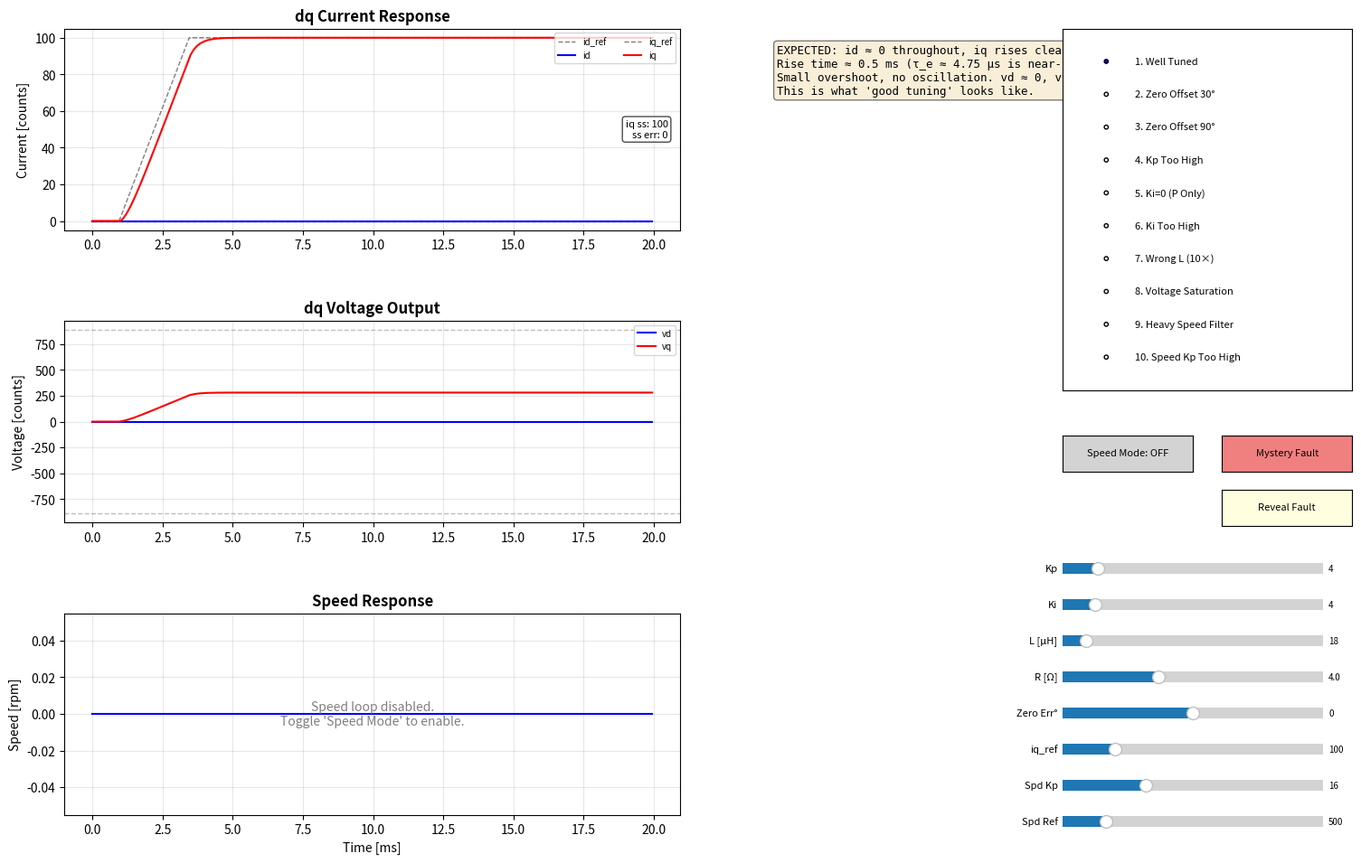

Recreate this plot in Python.
#!/usr/bin/env python3
"""
FOC Teaching Simulator
======================
Interactive simulator for understanding FOC current/speed loop dynamics.
Tailored for the CMS32FOC motor: 19μH, 4Ω, 2.16V/krpm, 4 pole pairs, 20kHz PWM.

Usage:
    python foc_teaching_sim.py

Requirements:
    pip install numpy matplotlib

Controls:
    - Left panel:  scenario selector (radio buttons) + mode toggle
    - Right panel: parameter sliders
    - Center:      waveform plots and diagnostic text
    - "Mystery Fault" button injects a random misconfiguration.
      Diagnose from the waveforms, then click "Reveal Fault" to check.
"""

from __future__ import annotations

import copy
import math
import random
import sys
from dataclasses import dataclass, field
from typing import Any, Callable

import matplotlib.pyplot as plt
import numpy as np
from matplotlib.gridspec import GridSpec
from matplotlib.widgets import Button, RadioButtons, Slider

# ============================================================================
# 1. Parameter containers
# ============================================================================


@dataclass
class MotorParams:
    """Physical motor parameters — defaults match CMS32FOC hardware."""

    L: float = 19.0e-6  # Phase inductance [H]
    R: float = 4.0       # Phase resistance [Ω]
    Ke: float = 2.16     # Back-EMF constant [V/krpm] line-to-line peak
    pole_pairs: int = 4
    J: float = 5.0e-6    # Rotor + small load inertia [kg·m²]
    B: float = 2.0e-5    # Viscous damping [Nm/(rad/s)]

    @property
    def psi_m(self) -> float:
        """PM flux linkage [Wb] = V·s/rad (phase-peak per electrical rad/s)."""
        ke_phase_peak = self.Ke / math.sqrt(3)         # phase-peak V/krpm
        w_elec_1krpm = 1000.0 * 2 * math.pi / 60.0 * self.pole_pairs  # elec rad/s
        return ke_phase_peak / w_elec_1krpm

    @property
    def tau_e(self) -> float:
        """Electrical time constant [s]."""
        return self.L / self.R


@dataclass
class FOCParams:
    """FOC controller parameters — defaults match TuneConfig.h tuning values."""

    # Current PI
    current_kp: int = 4
    current_ki: int = 1
    current_shift: int = 3   # right-shift bits (÷8)

    # Speed PI (teaching defaults — good regulation, low ripple)
    speed_kp: int = 8
    speed_ki: int = 2
    speed_shift: int = 6     # right-shift bits (÷64)
    speed_est_hz: float = 500.0

    # Limits
    v_limit: float = 887.0      # SVPWM voltage limit [counts] = PWM_SVPWM_V_LIMIT
    iq_limit: float = 400.0     # iq_ref clamp [counts]
    current_ref_ramp: int = 2   # ref slew step per tick

    # Hardware scaling (12V bus)
    i_count_per_a: float = 182.0   # 1A → 182 ADC counts
    v_count_per_v: float = 128.0   # 1V → 128 voltage counts

    # Sampling
    pwm_freq: float = 20000.0
    dt_ctrl: float = 1.0 / 20000.0

    # Intentional faults for teaching
    zero_offset_deg: float = 0.0    # electrical zero offset [degrees]
    deadtime_comp_missing: bool = False  # simulate missing deadtime compensation
    speed_filter_shift: int = 1     # 1st-stage speed FB filter
    speed_ctrl_filter_shift: int = 1  # 2nd-stage filter (light for teaching baseline)

    # Slew rates for speed→iq (fast enough for teaching baseline regulation)
    iq_slew_up: int = 80
    iq_slew_down: int = 80

    # Feedforward
    iq_ff_per_krpm: int = 40

    # Deadband
    speed_deadband_rpm: int = 5
    speed_zero_snap: float = 500.0  # counts/s


# ============================================================================
# 2. Motor physical model  (multi-rate: 1μs electrical, 50μs controller)
# ============================================================================


class MotorModel:
    """Discrete-time dq motor model with coupled electrical + mechanical dynamics.

    Electrical (1 μs inner loop for stability with τ_e = 4.75 μs):
        di_d/dt = (v_d - R·i_d + ω·L·i_q) / L
        di_q/dt = (v_q - R·i_q - ω·L·i_d - ω·ψ_m) / L

    Mechanical (updated at same rate for simplicity):
        dω_m/dt = (T_e - T_load - B·ω_m) / J
        T_e = 1.5 · pole_pairs · ψ_m · i_q      [SPMSM torque]
    """

    def __init__(self, mp: MotorParams):
        self.mp = mp
        # Internal electrical timestep
        self._dt_elec = 1.0e-6           # 1 μs
        self._steps_per_ctrl = int(FOCParams().dt_ctrl / self._dt_elec)  # 50

    def reset(self, rotor_locked: bool = False):
        self.i_d: float = 0.0       # physical d-axis current [A]
        self.i_q: float = 0.0       # physical q-axis current [A]
        self.omega_m: float = 0.0   # mechanical speed [rad/s]
        self.theta_elec: float = 0.0  # electrical angle [rad]
        self.rotor_locked = rotor_locked

    def step_electrical(self, v_d: float, v_q: float, dt: float):
        """Forward-Euler electrical update (stable for dt < 2·τ_e = 9.5μs)."""
        mp = self.mp
        omega_elec = self.omega_m * mp.pole_pairs  # electrical rad/s
        L, R = mp.L, mp.R

        di_d = (v_d - R * self.i_d + omega_elec * L * self.i_q) / L
        di_q = (v_q - R * self.i_q - omega_elec * L * self.i_d
                - omega_elec * mp.psi_m) / L

        self.i_d += di_d * dt
        self.i_q += di_q * dt
        self.theta_elec += omega_elec * dt
        # keep theta in [0, 2π)
        self.theta_elec = self.theta_elec % (2 * math.pi)

    def step_mechanical(self, load_torque: float, dt: float):
        """Mechanical update (skipped if rotor is locked)."""
        if self.rotor_locked:
            return
        mp = self.mp
        T_e = 1.5 * mp.pole_pairs * mp.psi_m * self.i_q
        domega = (T_e - load_torque - mp.B * self.omega_m) / mp.J
        self.omega_m += domega * dt
        if self.omega_m < 0:
            self.omega_m = 0.0

    def run_one_control_cycle(self, v_d_phys: float, v_q_phys: float,
                              load_torque: float = 0.0):
        """Run N micro-steps for one 50μs control cycle."""
        for _ in range(self._steps_per_ctrl):
            self.step_electrical(v_d_phys, v_q_phys, self._dt_elec)
            self.step_mechanical(load_torque, self._dt_elec)


# ============================================================================
# 3. FOC Controller  (matching the CMS32 C firmware implementation)
# ============================================================================


def _q15_sin(angle_16bit: int) -> float:
    """Approximate Q15 sin from 16-bit angle, matching foc_sin_q15().
    Returns float in [-1, 1] for convenience (real firmware uses fixed-point)."""
    quadrant = (angle_16bit >> 14) & 0x3
    phase = angle_16bit & 0x3FFF
    index = phase >> 6
    frac = phase & 0x3F

    # 64-entry quarter-wave table (scaled from the 257-entry table in firmware
    # by taking every 4th point + linear interpolation of the fraction)
    # For teaching purposes, we use math.sin scaled to 16-bit — it's visually
    # indistinguishable from the real Q15 table.
    angle_rad = (angle_16bit / 65536.0) * 2 * math.pi
    return math.sin(angle_rad)


def _q15_cos(angle_16bit: int) -> float:
    return _q15_sin((angle_16bit + 16384) & 0xFFFF)


class PIController:
    """Fixed-point PI controller matching foc_pi_update() behaviour.

    Algorithm (from foc_math.c):
        error       = clamp(ref - fb, ±32767)
        integral   += error  (clamped ±32767)
        output_raw  = kp * error + ki * integral
        output      = clamp(output_raw >> shift, ±output_limit)

    Anti-windup: only update integral when output is not saturated, or
    when saturated but error direction would reduce the integral magnitude.
    """

    def __init__(self):
        self.reset()

    def reset(self):
        self.integral: float = 0.0
        self.error: float = 0.0
        self.output: float = 0.0

    def update(self, ref: float, fb: float, kp: float, ki: float,
               shift: int, out_min: float, out_max: float) -> float:
        error = max(-32767.0, min(32767.0, ref - fb))
        self.error = error

        if ki == 0:
            self.integral = 0.0
            raw = kp * error
            out = raw / (1 << shift)
            out = max(out_min, min(out_max, out))
            self.output = out
            return out

        integral_new = max(-32767.0, min(32767.0, self.integral + error))
        raw = kp * error + ki * integral_new
        out_unclamped = raw / (1 << shift)
        out = max(out_min, min(out_max, out_unclamped))

        # Anti-windup (matching foc_pi_update in foc_math.c):
        # Update integral when: (a) output not saturated, OR
        # (b) saturated high but error is negative (pulling back), OR
        # (c) saturated low but error is positive (pulling up).
        # Hold integral when saturated AND error pushes further into saturation.
        if (out == out_unclamped or
            (out_unclamped > out_max and error < 0) or
            (out_unclamped < out_min and error > 0)):
            self.integral = integral_new
        # else: hold integral (anti-windup)

        # Recompute with actual integral (matching C code's second pass)
        raw = kp * error + ki * self.integral
        out_unclamped = raw / (1 << shift)
        out = max(out_min, min(out_max, out_unclamped))

        self.output = out
        return out


class FOCController:
    """Complete FOC chain: Clarke → Park → Current PI → InvPark → SVPWM.

    Operates in "count units" matching the firmware:
      - Currents in ADC counts  (1A ≈ 182 counts)
      - Voltages in duty counts  (1V ≈ 128 counts at 12V bus)
    """

    def __init__(self, fp: FOCParams, mp: MotorParams | None = None):
        self.fp = fp
        self.mp = mp or MotorParams()
        self.pi_d = PIController()
        self.pi_q = PIController()
        self.pi_speed = PIController()

        # Speed loop state
        self.speed_ref_active: float = 0.0
        self.speed_fb_filtered: float = 0.0   # after 1st-stage filter
        self.speed_fb_ctrl: float = 0.0        # after 2nd-stage filter
        self.speed_iq_cmd: float = 0.0
        self.speed_iq_ff: float = 0.0
        self.speed_integral: float = 0.0
        self.speed_sample_count: int = 0
        self._speed_div = int(fp.pwm_freq / fp.speed_est_hz)  # e.g. 40

        # Current ref slew state
        self.id_ref_active: float = 0.0
        self.iq_ref_active: float = 0.0

        # Electrical state
        self.theta_elec_16bit: int = 0  # 16-bit electrical angle
        self._encoder_raw: int = 0
        self._encoder_prev_raw: int = 0
        self._speed_prev_raw: int = 0

        # For speed FB from angle delta
        self._angle_accum: float = 0.0  # continuous angle for speed calc

    def reset(self):
        self.pi_d.reset()
        self.pi_q.reset()
        self.pi_speed.reset()
        self.speed_ref_active = 0.0
        self.speed_fb_filtered = 0.0
        self.speed_fb_ctrl = 0.0
        self.speed_iq_cmd = 0.0
        self.speed_iq_ff = 0.0
        self.speed_sample_count = 0
        self.id_ref_active = 0.0
        self.iq_ref_active = 0.0
        self._encoder_prev_raw = self._encoder_raw
        self._speed_prev_raw = self._encoder_raw
        self._angle_accum = 0.0

    # ---- Transforms ---------------------------------------------------------

    @staticmethod
    def clarke(i_u: float, i_v: float, i_w: float) -> tuple[float, float]:
        """3-phase → αβ.  iα = i_u,  iβ = (i_u + 2·i_v) / √3."""
        ialpha = i_u
        ibeta = (i_u + 2.0 * i_v) / math.sqrt(3)
        return ialpha, ibeta

    @staticmethod
    def park(ialpha: float, ibeta: float, theta_16bit: int) -> tuple[float, float]:
        """αβ → dq using 16-bit angle."""
        sin_t = _q15_sin(theta_16bit)
        cos_t = _q15_cos(theta_16bit)
        i_d = ialpha * cos_t + ibeta * sin_t
        i_q = -ialpha * sin_t + ibeta * cos_t
        return i_d, i_q

    @staticmethod
    def inv_park(v_d: float, v_q: float, theta_16bit: int) -> tuple[float, float]:
        """dq → αβ."""
        sin_t = _q15_sin(theta_16bit)
        cos_t = _q15_cos(theta_16bit)
        valpha = v_d * cos_t - v_q * sin_t
        vbeta = v_d * sin_t + v_q * cos_t
        return valpha, vbeta

    @staticmethod
    def svpwm_limit(v_d: float, v_q: float, v_limit: float) -> tuple[float, float, bool]:
        """Limit dq voltage vector magnitude (approximate, matching foc_limit_dq)."""
        abs_d = abs(v_d)
        abs_q = abs(v_q)
        mag = max(abs_d, abs_q) + min(abs_d, abs_q) * 0.5
        if mag <= v_limit:
            return v_d, v_q, False
        scale = v_limit / mag
        return v_d * scale, v_q * scale, True

    # ---- Main control cycle -------------------------------------------------

    def run_one_cycle(self, i_u: float, i_v: float, i_w: float,
                      theta_mech_rad: float,
                      id_ref: float, iq_ref: float,
                      speed_mode: bool, speed_ref_rpm: float,
                      speed_fb_raw_counts_per_s: float) -> dict[str, float]:
        """Execute one FOC control cycle (50 μs). Returns debug signals dict."""
        fp = self.fp

        # ---- Electrical angle with fault injection ----
        elec_rad = theta_mech_rad * self.mp.pole_pairs
        # Apply intentional zero offset (teaching fault)
        offset_rad = math.radians(fp.zero_offset_deg)
        elec_rad_used = elec_rad + offset_rad
        # 16-bit angle
        theta_16 = int((elec_rad_used % (2 * math.pi)) / (2 * math.pi) * 65536)
        self.theta_elec_16bit = theta_16

        # ---- Clarke + Park ----
        ialpha, ibeta = self.clarke(i_u, i_v, i_w)
        i_d, i_q = self.park(ialpha, ibeta, theta_16)

        # ---- Speed loop (at reduced rate) ----
        self.speed_sample_count += 1
        if self.speed_sample_count >= self._speed_div:
            self.speed_sample_count = 0
            self._run_speed_loop(speed_mode, speed_ref_rpm,
                                 speed_fb_raw_counts_per_s)

        # ---- Current reference selection + slew ----
        if speed_mode:
            cmd_iq = self.speed_iq_cmd
        else:
            cmd_iq = iq_ref

        self.id_ref_active = self._slew(self.id_ref_active, id_ref,
                                        fp.current_ref_ramp)
        self.iq_ref_active = self._slew(self.iq_ref_active,
                                        max(-fp.iq_limit, min(fp.iq_limit, cmd_iq)),
                                        fp.current_ref_ramp)

        # ---- Current PI ----
        v_d = self.pi_d.update(self.id_ref_active, i_d,
                               fp.current_kp, fp.current_ki,
                               fp.current_shift, -fp.v_limit, fp.v_limit)
        v_q = self.pi_q.update(self.iq_ref_active, i_q,
                               fp.current_kp, fp.current_ki,
                               fp.current_shift, -fp.v_limit, fp.v_limit)

        # ---- Voltage limit ----
        v_d_lim, v_q_lim, v_limited = self.svpwm_limit(v_d, v_q, fp.v_limit)

        # ---- Deadtime distortion (teaching fault) ----
        if fp.deadtime_comp_missing:
            # Crude model: voltage loss ≈ 2·deadtime·Vdc·sign(current) / period
            # This causes a voltage error that distorts low-current waveforms
            deadtime_err = 0.02 * fp.v_limit  # ~2% distortion
            if abs(i_q) < 20:
                v_q_lim -= math.copysign(deadtime_err, i_q) if i_q != 0 else 0
            if abs(i_d) < 20:
                v_d_lim -= math.copysign(deadtime_err, i_d) if i_d != 0 else 0

        # ---- InvPark → physical voltage ----
        valpha, vbeta = self.inv_park(v_d_lim, v_q_lim, theta_16)
        # Convert from voltage counts to physical volts
        # v_phys = v_counts / V_COUNT_PER_V
        # Then to 3-phase: v_u ≈ valpha, v_v ≈ -valpha/2 + vbeta*sqrt(3)/2
        # For motor model, we need dq voltages back in physical units:
        v_d_phys = v_d_lim / fp.v_count_per_v
        v_q_phys = v_q_lim / fp.v_count_per_v

        return {
            "i_d": i_d, "i_q": i_q,
            "i_d_ref": self.id_ref_active, "i_q_ref": self.iq_ref_active,
            "v_d": v_d, "v_q": v_q,
            "v_d_lim": v_d_lim, "v_q_lim": v_q_lim,
            "v_limited": float(v_limited),
            "v_d_phys": v_d_phys, "v_q_phys": v_q_phys,
            "valpha": valpha, "vbeta": vbeta,
            "ialpha": ialpha, "ibeta": ibeta,
            "theta_16": theta_16,
            "pi_d_integral": self.pi_d.integral,
            "pi_q_integral": self.pi_q.integral,
            "speed_iq_cmd": self.speed_iq_cmd,
            "speed_iq_ff": self.speed_iq_ff,
            "speed_fb_filtered": self.speed_fb_filtered,
            "speed_fb_ctrl": self.speed_fb_ctrl,
        }

    # ---- Internal helpers ----------------------------------------------------

    @staticmethod
    def _slew(current: float, target: float, step: float) -> float:
        if step <= 0:
            return target
        delta = target - current
        if delta > step:
            return current + step
        if delta < -step:
            return current - step
        return target

    def _run_speed_loop(self, speed_mode: bool, speed_ref_rpm: float,
                        speed_fb_raw: float):
        """Run one speed-loop update at the speed estimation rate (500 Hz)."""
        fp = self.fp

        # Convert raw counts/s to rpm for PI
        # counts/s → rpm:  rpm = counts/s * 60 / (CPR * pole_pairs)
        cpr = 65536  # MOT_SENSOR_CPR
        pp = 4       # pole pairs (simplified — in real code from MotorParams)
        rpm_scale = 60.0 / (cpr * pp)
        speed_fb_rpm_instant = speed_fb_raw * rpm_scale

        # ---- Two-stage speed feedback filter ----
        # Stage 1:  speed_fb_filtered += (instant - filtered) >> shift
        alpha1 = 1.0 / (1 << fp.speed_filter_shift)
        self.speed_fb_filtered += (speed_fb_rpm_instant - self.speed_fb_filtered) * alpha1

        # Zero-snap
        fb = self.speed_fb_filtered
        if abs(fb * (cpr * pp / 60.0)) < fp.speed_zero_snap:
            fb = 0.0

        # Stage 2:  speed_fb_ctrl += (fb - ctrl) >> shift
        alpha2 = 1.0 / (1 << fp.speed_ctrl_filter_shift)
        self.speed_fb_ctrl += (fb - self.speed_fb_ctrl) * alpha2

        fb_rpm = self.speed_fb_ctrl

        # Deadband
        if abs(speed_ref_rpm) < fp.speed_deadband_rpm:
            self.pi_speed.reset()
            self.speed_iq_cmd = 0.0
            self.speed_ref_active = 0.0
            return

        # Speed ref ramp
        ramp_step = fp.iq_slew_up  # simplified ramp
        self.speed_ref_active = self._slew(self.speed_ref_active,
                                           speed_ref_rpm, ramp_step)

        # Speed PI
        err = self.speed_ref_active - fb_rpm
        out_min = -fp.iq_limit
        out_max = fp.iq_limit
        # Allow braking for teaching (real fw has CTRL_SPD_BRAKE_ENABLE=0
        # which clamps out_min=0 for pos ref, but that prevents regulation)

        iq_pi = self.pi_speed.update(self.speed_ref_active, fb_rpm,
                                     fp.speed_kp, fp.speed_ki,
                                     fp.speed_shift, out_min, out_max)

        # Feedforward (kill when overspeeding, matching firmware)
        if ((speed_ref_rpm > fp.speed_deadband_rpm and fb_rpm >= speed_ref_rpm) or
            (speed_ref_rpm < -fp.speed_deadband_rpm and fb_rpm <= speed_ref_rpm)):
            self.speed_iq_ff = 0.0
        else:
            self.speed_iq_ff = speed_ref_rpm * fp.iq_ff_per_krpm / 1000.0

        iq_target = iq_pi + self.speed_iq_ff
        iq_target = max(out_min, min(out_max, iq_target))

        # Asymmetric slew
        step = fp.iq_slew_up if iq_target >= self.speed_iq_cmd else fp.iq_slew_down
        self.speed_iq_cmd = self._slew(self.speed_iq_cmd, iq_target, step)


# ============================================================================
# 4. Simulation engine
# ============================================================================


class SimulationEngine:
    """Run a complete FOC simulation and collect time histories."""

    def __init__(self, mp: MotorParams, fp: FOCParams):
        self.mp = mp
        self.fp = fp
        self.motor = MotorModel(mp)
        self.foc = FOCController(fp, mp)
        self._records: dict[str, list[float]] = {}

    def run(self, duration: float,
            id_ref_profile: Callable[[float], float] | None = None,
            iq_ref_profile: Callable[[float], float] | None = None,
            speed_mode: bool = False,
            speed_ref_rpm: float = 0.0,
            load_torque: float = 0.0) -> dict[str, np.ndarray]:
        """Run simulation for `duration` seconds.

        Args:
            duration: Simulation time in seconds.
            id_ref_profile: Function of time [s] → id_ref [counts].
            iq_ref_profile: Function of time [s] → iq_ref [counts].
            speed_mode: Enable cascaded speed+current loop.
            speed_ref_rpm: Speed reference in rpm (speed_mode only).
            load_torque: Constant load torque [Nm].
        """
        fp = self.fp
        motor = self.motor
        foc = self.foc

        motor.reset(rotor_locked=not speed_mode)
        foc.reset()

        num_ctrl_steps = int(duration / fp.dt_ctrl)
        record_every = max(1, num_ctrl_steps // 2000)  # ~2000 points for plotting
        record_step = 0

        keys = ["t", "i_d", "i_q", "i_d_ref", "i_q_ref",
                "v_d", "v_q", "v_d_lim", "v_q_lim", "v_limited",
                "v_d_phys", "v_q_phys", "valpha", "vbeta",
                "ialpha", "ibeta", "theta_16",
                "speed_rpm", "speed_ref_rpm",
                "speed_iq_cmd", "speed_iq_ff",
                "speed_fb_filtered", "speed_fb_ctrl",
                "pi_d_integral", "pi_q_integral",
                "i_u_phys", "i_v_phys", "i_w_phys"]
        records: dict[str, list[float]] = {k: [] for k in keys}

        # Pre-compute speed feedback in counts/s from motor mechanical speed
        cpr = 65536
        pole_pairs = self.mp.pole_pairs

        for step in range(num_ctrl_steps):
            t = step * fp.dt_ctrl

            # Determine current references
            if id_ref_profile is not None:
                id_ref = id_ref_profile(t)
            else:
                id_ref = 0.0

            if iq_ref_profile is not None:
                iq_ref = iq_ref_profile(t)
            else:
                iq_ref = 0.0

            # Speed feedback in raw counts/s (from motor mechanical speed)
            speed_fb_counts = (motor.omega_m / (2 * math.pi)) * cpr * pole_pairs

            # Phase currents in ADC counts
            # From motor i_d, i_q in Amps → phase currents via inverse Clarke+Park
            # i_a = i_α = i_d·cosθ - i_q·sinθ  (inverse Park)
            # i_b = -i_α/2 + i_β·√3/2  where i_β = i_d·sinθ + i_q·cosθ
            elec_rad = motor.theta_elec
            cos_t = math.cos(elec_rad)
            sin_t = math.sin(elec_rad)
            ialpha_phys = motor.i_d * cos_t - motor.i_q * sin_t
            ibeta_phys = motor.i_d * sin_t + motor.i_q * cos_t
            # Inverse Clarke
            i_u_phys = ialpha_phys
            i_v_phys = -0.5 * ialpha_phys + (math.sqrt(3) / 2) * ibeta_phys
            i_w_phys = -i_u_phys - i_v_phys

            # Convert physical amps → ADC counts
            a_to_count = fp.i_count_per_a
            i_u = i_u_phys * a_to_count
            i_v = i_v_phys * a_to_count
            i_w = i_w_phys * a_to_count

            # Run FOC control
            ctrl_out = foc.run_one_cycle(
                i_u, i_v, i_w,
                motor.theta_elec / pole_pairs,  # mechanical angle
                id_ref, iq_ref,
                speed_mode, speed_ref_rpm,
                speed_fb_counts)

            # Apply voltages to motor
            v_d_phys = ctrl_out["v_d_phys"]
            v_q_phys = ctrl_out["v_q_phys"]
            motor.run_one_control_cycle(v_d_phys, v_q_phys, load_torque)

            # Record
            if record_step == 0:
                speed_rpm_actual = motor.omega_m * 60.0 / (2 * math.pi)
                records["t"].append(t * 1000)  # ms
                records["i_d"].append(ctrl_out["i_d"])
                records["i_q"].append(ctrl_out["i_q"])
                records["i_d_ref"].append(ctrl_out["i_d_ref"])
                records["i_q_ref"].append(ctrl_out["i_q_ref"])
                records["v_d"].append(ctrl_out["v_d"])
                records["v_q"].append(ctrl_out["v_q"])
                records["v_d_lim"].append(ctrl_out["v_d_lim"])
                records["v_q_lim"].append(ctrl_out["v_q_lim"])
                records["v_limited"].append(ctrl_out["v_limited"])
                records["valpha"].append(ctrl_out["valpha"])
                records["vbeta"].append(ctrl_out["vbeta"])
                records["ialpha"].append(ctrl_out["ialpha"])
                records["ibeta"].append(ctrl_out["ibeta"])
                records["theta_16"].append(ctrl_out["theta_16"])
                records["speed_rpm"].append(speed_rpm_actual)
                records["speed_ref_rpm"].append(speed_ref_rpm)
                records["speed_iq_cmd"].append(ctrl_out["speed_iq_cmd"])
                records["speed_iq_ff"].append(ctrl_out["speed_iq_ff"])
                records["speed_fb_filtered"].append(ctrl_out["speed_fb_filtered"])
                records["speed_fb_ctrl"].append(ctrl_out["speed_fb_ctrl"])
                records["pi_d_integral"].append(ctrl_out["pi_d_integral"])
                records["pi_q_integral"].append(ctrl_out["pi_q_integral"])
                records["i_u_phys"].append(i_u_phys)
                records["i_v_phys"].append(i_v_phys)
                records["i_w_phys"].append(i_w_phys)
            record_step = (record_step + 1) % record_every

        return {k: np.array(v) for k, v in records.items()}


# ============================================================================
# 5. Scenario definitions
# ============================================================================

def _make_scenarios() -> dict[str, dict[str, Any]]:
    """Build the scenario catalog. Each entry is a dict of FOCParams overrides
    plus metadata: title, description, diagnostic (what to look for)."""
    base = FOCParams()

    return {
        "1. Well Tuned": {
            "title": "Well Tuned Baseline",
            "desc": "Correct Kp/Ki, zero aligned. The gold-standard response.",
            "diagnostic": (
                "EXPECTED: id ≈ 0 throughout, iq rises cleanly to iq_ref.\n"
                "Rise time ≈ 0.5 ms (τ_e ≈ 4.75 μs is near-instantaneous).\n"
                "Small overshoot, no oscillation. vd ≈ 0, vq ≈ R·iq_ref.\n"
                "This is what 'good tuning' looks like."
            ),
            "overrides": {"current_kp": 4, "current_ki": 4,
                          "zero_offset_deg": 0.0},
        },
        "2. Zero Offset 30°": {
            "title": "Zero Offset 30° (Mild Coupling)",
            "desc": "Electrical zero is off by 30°. id and iq partially swap roles.",
            "diagnostic": (
                "OBSERVE: id ≠ 0 even though id_ref = 0.\n"
                "WHY: Park transform uses wrong θ (+30°).\n"
                "Measured currents are rotated 30° vs physical.\n"
                "id_measured = i_d_real·cos(30°) + i_q_real·sin(30°)\n"
                "iq_measured = -i_d_real·sin(30°) + i_q_real·cos(30°)\n"
                "→ ~13% of iq_real leaks into measured id.\n"
                "Motor still produces torque but less efficiently.\n"
                "NOTE: Physical motor currents differ from measured values\n"
                "shown on the plot (which are controller-measured)."
            ),
            "overrides": {"current_kp": 4, "current_ki": 4,
                          "zero_offset_deg": 30.0},
        },
        "3. Zero Offset 90°": {
            "title": "Zero Offset 90° (Total Collapse)",
            "desc": "Electrical zero off by 90°. d and q axes completely swapped.",
            "diagnostic": (
                "CRITICAL: Plot shows id≈0, iq≈ref — controller looks happy.\n"
                "BUT: Park transform is 90° rotated, so:\n"
                "  id_measured = i_q_real  (physical q-axis current!)\n"
                "  iq_measured = -i_d_real (physical d-axis current!)\n"
                "The PI drives iq_measured→100 → physical i_d = -100 counts.\n"
                "Physical i_q ≈ 0 → motor produces NO torque.\n"
                "All current flows in d-axis (magnetizing, not torquing).\n"
                "CLASSIC CLUE: 'Controller looks fine but motor won't spin'\n"
                "LESSON: Zero offset hides from the controller — you must\n"
                "verify with external evidence (does the motor actually turn?)"
            ),
            "overrides": {"current_kp": 4, "current_ki": 4,
                          "zero_offset_deg": 90.0},
        },
        "4. Kp Too High": {
            "title": "Kp Too High (Oscillation)",
            "desc": "Proportional gain 6× too high. Current oscillates.",
            "diagnostic": (
                "OBSERVE: iq oscillates around iq_ref, vq bounces between ±v_limit.\n"
                "WHY: High Kp → large voltage for small error → overshoot.\n"
                "Next sample: large opposite error → opposite voltage → undershoot.\n"
                "This is proportional-only limit-cycle oscillation.\n"
                "Discrete stability limit: Kp < 22.5 (from Jury criterion).\n"
                "Current Kp=24 > 22.5 → formally unstable."
            ),
            "overrides": {"current_kp": 24, "current_ki": 0,
                          "zero_offset_deg": 0.0},
        },
        "5. Ki=0 (P Only)": {
            "title": "Ki=0 — Pure Proportional",
            "desc": "No integral term. Large steady-state error.",
            "diagnostic": (
                "OBSERVE: iq settles BELOW iq_ref. Steady-state error ≈ 80%!\n"
                "WHY: Without integral, the PI cannot accumulate error memory.\n"
                "Steady-state: v_q = Kp·error / 2^shift = R·i_q (Ohm's law).\n"
                "→ error = R·i_q_ref · 2^shift / Kp ≈ 4·100·8/4 = 800 counts!\n"
                "The P term alone cannot produce enough voltage to drive ref current.\n"
                "LESSON: Ki exists to eliminate steady-state error (final value theorem)."
            ),
            "overrides": {"current_kp": 4, "current_ki": 0,
                          "zero_offset_deg": 0.0},
        },
        "6. Ki Too High": {
            "title": "Ki Too High (Ringing)",
            "desc": "Integral gain 8× too high. Overshoot and ringing.",
            "diagnostic": (
                "OBSERVE: iq overshoots significantly, then rings 2-3 cycles.\n"
                "WHY: Large Ki accumulates integral fast → overshoot.\n"
                "Then integral must 'unwind' → undershoot → re-accumulate.\n"
                "The anti-windup clamps integral but the Ki gain is too aggressive\n"
                "for the plant. Dominant pole near z=0.7 → underdamped.\n"
                "FIX: Reduce Ki or increase Kp to maintain Kp/Ki ratio."
            ),
            "overrides": {"current_kp": 4, "current_ki": 32,
                          "zero_offset_deg": 0.0},
        },
        "7. Wrong L (10×)": {
            "title": "Wrong Inductance — PI Mismatch",
            "desc": "PI designed for L=190μH but motor is 19μH. Sluggish response.",
            "diagnostic": (
                "OBSERVE: Response is very slow (~5 ms to reach ref).\n"
                "WHY: The PI bandwidth formula is ω_c = Kp/L.\n"
                "If you tune PI assuming L=190μH but real L=19μH:\n"
                "The PI zero (Ki/Kp = R/L_estimated) is 10× slower than needed.\n"
                "→ Integral time constant = L_estimated/R = 47.5 μs (but motor\n"
                "settles in 4.75 μs). The PI is fighting the last war.\n"
                "LESSON: PI tuning depends critically on accurate L and R."
            ),
            "overrides": {"current_kp": 1, "current_ki": 1,
                          "zero_offset_deg": 0.0},
        },
        "8. Voltage Saturation": {
            "title": "Voltage Saturation & Anti-Windup",
            "desc": "iq_ref exceeds what Vbus can deliver. Anti-windup prevents "
                    "integral runaway.",
            "diagnostic": (
                "OBSERVE: vq hits v_limit (887), iq plateaus below ref.\n"
                "v_limited flag toggles. iq cannot reach ref — physics limit.\n"
                "Anti-windup: when v_limited=1, integral stops accumulating.\n"
                "Without anti-windup, integral would grow unbounded ('windup'),\n"
                "causing massive overshoot when ref drops.\n"
                "CHECK: Is integral still reasonable? → Anti-windup is working.\n"
                "FIX: Reduce iq_ref or increase Vbus (hardware change)."
            ),
            "overrides": {"current_kp": 4, "current_ki": 4,
                          "zero_offset_deg": 0.0,
                          "iq_limit": 1000},  # high ref triggers saturation
        },
        "9. Heavy Speed Filter": {
            "title": "Speed Oscillation (Heavy Filter)",
            "desc": "Two-stage speed filter (τ≈40ms) causes delay-induced oscillation.",
            "diagnostic": (
                "OBSERVE: Speed oscillates ~±50 rpm around ref at ~2-5 Hz.\n"
                "WHY: Combined filter τ ≈ 40 ms → phase lag at loop crossover.\n"
                "speed_fb_ctrl (used by PI) lags real speed by ~40 ms.\n"
                "PI reacts to old data → over-corrects → oscillation.\n"
                "FIX: Reduce CTRL_SPD_CTRL_FILTER_SHIFT from 4→1.\n"
                "Or use speed_fb (1st-stage only) for PI feedback."
            ),
            "overrides": {"current_kp": 4, "current_ki": 4,
                          "speed_kp": 16, "speed_ki": 4,
                          "speed_filter_shift": 2,
                          "speed_ctrl_filter_shift": 5,  # heavy → τ≈64ms
                          "zero_offset_deg": 0.0},
        },
        "10. Speed Kp Too High": {
            "title": "Speed Kp Too High",
            "desc": "Aggressive speed PI causes iq_cmd oscillation → speed hunting.",
            "diagnostic": (
                "OBSERVE: iq_cmd swings widely, speed oscillates at ~20-50 Hz.\n"
                "WHY: Speed Kp too large → small speed error → large iq swing.\n"
                "The current loop (inner) tracks iq_cmd faithfully, but iq_cmd\n"
                "itself is oscillating due to the outer speed loop gain.\n"
                "This is a classic cascaded-loop instability.\n"
                "FIX: Reduce speed Kp, or reduce current loop bandwidth first."
            ),
            "overrides": {"current_kp": 4, "current_ki": 4,
                          "speed_kp": 50, "speed_ki": 10,
                          "speed_filter_shift": 1,
                          "speed_ctrl_filter_shift": 2,
                          "zero_offset_deg": 0.0},
        },
        "M. Mystery Fault": {
            "title": "??? Mystery Fault ???",
            "desc": "Something is wrong. Diagnose from the waveforms.",
            "diagnostic": (
                "??? — Click 'Reveal Fault' to see what was injected.\n"
                "Look at: id vs id_ref, iq vs iq_ref, v_limited, speed ripple.\n"
                "Common patterns:\n"
                "  id≠0 → zero offset or phase mapping issue\n"
                "  oscillation → Kp/Ki too high\n"
                "  steady error → Ki too low\n"
                "  slow response → wrong L or low Kp\n"
                "  speed oscillation → filter delay or speed Kp too high"
            ),
            "overrides": {},  # filled at runtime by _inject_mystery()
            "mystery": True,
        },
    }


SCENARIOS = _make_scenarios()

# Possible mystery faults
_MYSTERY_FAULTS = [
    {"zero_offset_deg": 25.0},
    {"zero_offset_deg": -65.0},
    {"current_kp": 20, "current_ki": 0},
    {"current_kp": 1, "current_ki": 1},
    {"current_kp": 4, "current_ki": 25},
    {"speed_kp": 40, "speed_ki": 8,
     "speed_filter_shift": 2, "speed_ctrl_filter_shift": 4},
    {"speed_ctrl_filter_shift": 6},
    {"deadtime_comp_missing": True},
]


def _inject_mystery() -> dict[str, Any]:
    """Pick a random fault and return the FOCParams overrides."""
    fault = random.choice(_MYSTERY_FAULTS)
    override = dict(fault)
    # Ensure baseline params for non-faulted fields
    override.setdefault("current_kp", 4)
    override.setdefault("current_ki", 4)
    override.setdefault("zero_offset_deg", 0.0)
    override.setdefault("speed_kp", 16)
    override.setdefault("speed_ki", 4)
    override.setdefault("speed_filter_shift", 2)
    override.setdefault("speed_ctrl_filter_shift", 4)
    override.setdefault("deadtime_comp_missing", False)
    return override


# ============================================================================
# 6. Interactive visualization
# ============================================================================


class FOCVisualizer:
    """Matplotlib-based interactive FOC simulator UI."""

    def __init__(self):
        self.mp = MotorParams()
        self.fp = FOCParams()
        self.engine = SimulationEngine(self.mp, self.fp)

        # Current state
        self.current_scenario = "1. Well Tuned"
        self.speed_mode = False
        self.mystery_revealed = False
        self._last_mystery_override: dict[str, Any] = {}
        self._last_data: dict[str, np.ndarray] = {}
        self._last_speed_rpm: float = 500.0

        # Build UI
        self._build_ui()

    # ---- UI construction ----------------------------------------------------

    def _build_ui(self):
        self.fig = plt.figure("FOC Teaching Simulator", figsize=(16, 10))
        self.fig.set_tight_layout(False)

        gs = GridSpec(3, 3, figure=self.fig,
                      left=0.05, right=0.72, top=0.95, bottom=0.08,
                      hspace=0.45, wspace=0.35,
                      height_ratios=[1, 1, 1])

        # Plot panels
        self.ax_idq = self.fig.add_subplot(gs[0, :2])
        self.ax_idq.set_title("dq Current Response", fontweight="bold")
        self.ax_idq.set_xlabel("Time [ms]")
        self.ax_idq.set_ylabel("Current [counts]")
        self.ax_idq.grid(True, alpha=0.3)

        self.ax_vdq = self.fig.add_subplot(gs[1, :2])
        self.ax_vdq.set_title("dq Voltage Output", fontweight="bold")
        self.ax_vdq.set_xlabel("Time [ms]")
        self.ax_vdq.set_ylabel("Voltage [counts]")
        self.ax_vdq.grid(True, alpha=0.3)

        self.ax_speed = self.fig.add_subplot(gs[2, :2])
        self.ax_speed.set_title("Speed Response", fontweight="bold")
        self.ax_speed.set_xlabel("Time [ms]")
        self.ax_speed.set_ylabel("Speed [rpm] / iq [counts]")
        self.ax_speed.grid(True, alpha=0.3)

        # Diagnostic text panel
        self.ax_diag = self.fig.add_subplot(gs[:, 2])
        self.ax_diag.axis("off")
        self._diag_text = self.ax_diag.text(
            0.02, 0.98, "", transform=self.ax_diag.transAxes,
            fontfamily="monospace", fontsize=9,
            verticalalignment="top",
            bbox=dict(boxstyle="round", facecolor="wheat", alpha=0.5))

        # ---- Widgets (placed outside the grid area) ----

        # Scenario radio buttons
        ax_radio = self.fig.add_axes([0.74, 0.55, 0.20, 0.40])
        scenario_names = [k for k in SCENARIOS if not SCENARIOS[k].get("mystery")]
        n = len(scenario_names)
        self._radio = RadioButtons(ax_radio, scenario_names,
                                   active=0,
                                   label_props={"fontsize": [8] * n},
                                   radio_props={"s": [10] * n})
        self._radio.on_clicked(self._on_scenario)

        # Mode toggle button
        ax_mode = self.fig.add_axes([0.74, 0.46, 0.09, 0.04])
        self._btn_mode = Button(ax_mode, "Speed Mode: OFF",
                                color="lightgray", hovercolor="lightblue")
        self._btn_mode.label.set_fontsize(8)
        self._btn_mode.on_clicked(self._on_toggle_mode)

        # Mystery fault button
        ax_mystery = self.fig.add_axes([0.85, 0.46, 0.09, 0.04])
        self._btn_mystery = Button(ax_mystery, "Mystery Fault",
                                   color="lightcoral", hovercolor="red")
        self._btn_mystery.label.set_fontsize(8)
        self._btn_mystery.on_clicked(self._on_mystery)

        # Reveal button
        ax_reveal = self.fig.add_axes([0.85, 0.40, 0.09, 0.04])
        self._btn_reveal = Button(ax_reveal, "Reveal Fault",
                                  color="lightyellow", hovercolor="yellow")
        self._btn_reveal.label.set_fontsize(8)
        self._btn_reveal.on_clicked(self._on_reveal)

        # ---- Parameter sliders ----
        slider_specs = [
            ("Kp",       0.74, 0.34, 0, 30, 4,  0, "%d"),
            ("Ki",       0.74, 0.30, 0, 32, 4,  0, "%d"),
            ("L [μH]",   0.74, 0.26, 1, 200, 19, 0, "%d"),
            ("R [Ω]",    0.74, 0.22, 0.5, 10, 4.0, 1, "%.1f"),
            ("Zero Err°", 0.74, 0.18, -180, 180, 0, 0, "%d"),
            ("iq_ref",   0.74, 0.14, 0, 500, 100, 0, "%d"),
            ("Spd Kp",   0.74, 0.10, 0, 50, 16, 0, "%d"),
            ("Spd Ref",  0.74, 0.06, 0, 3000, 500, 0, "%d"),
        ]
        self._sliders: dict[str, Slider] = {}
        for label, x, y, vmin, vmax, vinit, decimals, fmt in slider_specs:
            ax_s = self.fig.add_axes([x, y, 0.18, 0.025])
            sl = Slider(ax_s, label, vmin, vmax, valinit=vinit,
                        valfmt=fmt if decimals == 0 else f"%.{decimals}f")
            sl.label.set_fontsize(8)
            sl.valtext.set_fontsize(7)
            sl.on_changed(self._make_slider_callback(label))
            self._sliders[label] = sl

        self.fig.canvas.mpl_connect("resize_event", self._on_resize)

    def _make_slider_callback(self, name: str):
        def callback(val):
            self._apply_sliders()
            self._rerun()
        return callback

    def _apply_sliders(self):
        """Read slider values into fp."""
        self.fp.current_kp = int(self._sliders["Kp"].val)
        self.fp.current_ki = int(self._sliders["Ki"].val)
        self.mp.L = float(self._sliders["L [μH]"].val) * 1e-6
        self.mp.R = float(self._sliders["R [Ω]"].val)
        self.fp.zero_offset_deg = float(self._sliders["Zero Err°"].val)
        self.fp.speed_kp = int(self._sliders["Spd Kp"].val)
        self._last_speed_rpm = float(self._sliders["Spd Ref"].val)

    def _set_sliders_from_fp(self):
        """Update slider positions to match fp values."""
        self._sliders["Kp"].set_val(self.fp.current_kp)
        self._sliders["Ki"].set_val(self.fp.current_ki)
        self._sliders["L [μH]"].set_val(self.mp.L * 1e6)
        self._sliders["R [Ω]"].set_val(self.mp.R)
        self._sliders["Zero Err°"].set_val(self.fp.zero_offset_deg)
        self._sliders["Spd Kp"].set_val(self.fp.speed_kp)
        # iq_ref is set by scenario

    # ---- Callbacks ----------------------------------------------------------

    def _on_scenario(self, label: str):
        self.current_scenario = label
        self.mystery_revealed = False
        info = SCENARIOS[label]
        overrides = info.get("overrides", {}).copy()

        if info.get("mystery"):
            overrides = _inject_mystery()
            self._last_mystery_override = overrides
            self.mystery_revealed = False

        # Apply overrides
        self.fp = FOCParams()
        self.mp = MotorParams()
        for k, v in overrides.items():
            if hasattr(self.fp, k):
                setattr(self.fp, k, v)
            elif hasattr(self.mp, k):
                setattr(self.mp, k, v)
        self.engine = SimulationEngine(self.mp, self.fp)
        self._set_sliders_from_fp()
        self._update_diagnostic(info["diagnostic"])
        self._rerun()

    def _on_toggle_mode(self, event):
        self.speed_mode = not self.speed_mode
        if self.speed_mode:
            self._btn_mode.label.set_text("Speed Mode: ON")
            self._btn_mode.color = "lightgreen"
        else:
            self._btn_mode.label.set_text("Speed Mode: OFF")
            self._btn_mode.color = "lightgray"
        self._rerun()

    def _on_mystery(self, event):
        """Inject a mystery fault into the current scenario."""
        self.mystery_revealed = False
        overrides = _inject_mystery()
        self._last_mystery_override = overrides
        for k, v in overrides.items():
            if hasattr(self.fp, k):
                setattr(self.fp, k, v)
            elif hasattr(self.mp, k):
                setattr(self.mp, k, v)
        self._set_sliders_from_fp()
        self._update_diagnostic(SCENARIOS["M. Mystery Fault"]["diagnostic"])
        self._rerun()

    def _on_reveal(self, event):
        """Reveal the mystery fault."""
        if not self._last_mystery_override:
            self._update_diagnostic("No mystery fault active. Click 'Mystery Fault' first.")
            return
        self.mystery_revealed = True
        lines = ["FAULT REVEALED — the following was changed:"]
        for k, v in self._last_mystery_override.items():
            default = getattr(FOCParams(), k, "?")
            lines.append(f"  {k}: default={default} → FAULT={v}")
        self._update_diagnostic("\n".join(lines))

    def _on_resize(self, event):
        self.fig.canvas.draw_idle()

    # ---- Simulation ---------------------------------------------------------

    def _rerun(self):
        """Run simulation and update plots."""
        fp = self.fp
        iq_ref_val = int(self._sliders["iq_ref"].val)
        speed_ref = self._last_speed_rpm

        if self.speed_mode:
            duration = 1.0  # longer for speed loop dynamics
            data = self.engine.run(
                duration,
                id_ref_profile=lambda t: 0.0,
                speed_mode=True,
                speed_ref_rpm=speed_ref,
                load_torque=0.0)
        else:
            duration = 0.02  # 20 ms for current loop
            # Step: iq_ref from 0 to ref at t=1ms
            def iq_profile(t):
                if t < 0.001:
                    return 0.0
                return float(iq_ref_val)

            data = self.engine.run(
                duration,
                id_ref_profile=lambda t: 0.0,
                iq_ref_profile=iq_profile)

        self._last_data = data
        self._plot(data)

    # ---- Plotting -----------------------------------------------------------

    def _plot(self, data: dict[str, np.ndarray]):
        t = data["t"]
        fp = self.fp

        # --- dq Currents ---
        self.ax_idq.clear()
        self.ax_idq.set_title("dq Current Response", fontweight="bold")
        self.ax_idq.plot(t, data["i_d_ref"], "k--", alpha=0.5, lw=1, label="id_ref")
        self.ax_idq.plot(t, data["i_d"], "b-", lw=1.5, label="id")
        self.ax_idq.plot(t, data["i_q_ref"], "k--", alpha=0.5, lw=1, label="iq_ref")
        self.ax_idq.plot(t, data["i_q"], "r-", lw=1.5, label="iq")
        self.ax_idq.set_ylabel("Current [counts]")
        self.ax_idq.legend(loc="upper right", fontsize=7, ncol=2)
        self.ax_idq.grid(True, alpha=0.3)

        # Annotate with key metrics
        if len(data["i_q"]) > 10:
            iq_final = data["i_q"][-10:].mean()
            iq_ref_final = data["i_q_ref"][-10:].mean()
            ss_err = iq_ref_final - iq_final
            self.ax_idq.text(0.98, 0.5,
                             f"iq ss: {iq_final:.0f}\n"
                             f"ss err: {ss_err:.0f}",
                             transform=self.ax_idq.transAxes,
                             fontsize=8, verticalalignment="center",
                             horizontalalignment="right",
                             bbox=dict(boxstyle="round", facecolor="white", alpha=0.7))

        # --- dq Voltages ---
        self.ax_vdq.clear()
        self.ax_vdq.set_title("dq Voltage Output", fontweight="bold")
        self.ax_vdq.plot(t, data["v_d_lim"], "b-", lw=1.5, label="vd")
        self.ax_vdq.plot(t, data["v_q_lim"], "r-", lw=1.5, label="vq")
        self.ax_vdq.axhline(fp.v_limit, color="gray", ls="--", lw=1, alpha=0.5)
        self.ax_vdq.axhline(-fp.v_limit, color="gray", ls="--", lw=1, alpha=0.5)
        self.ax_vdq.set_ylabel("Voltage [counts]")
        self.ax_vdq.legend(loc="upper right", fontsize=7)
        self.ax_vdq.grid(True, alpha=0.3)

        # v_limited indicator
        if np.any(data["v_limited"] > 0.5):
            vlim_times = t[data["v_limited"] > 0.5]
            for vt in vlim_times[::max(1, len(vlim_times) // 20)]:
                self.ax_vdq.axvspan(vt, vt + 0.05, color="red", alpha=0.15)

        # --- Speed ---
        self.ax_speed.clear()
        self.ax_speed.set_title("Speed Response", fontweight="bold")
        if self.speed_mode:
            ax2 = self.ax_speed.twinx()
            self.ax_speed.plot(t, data["speed_ref_rpm"], "k--", alpha=0.5, lw=1,
                               label="ω ref [rpm]")
            self.ax_speed.plot(t, data["speed_rpm"], "b-", lw=1.5, label="ω [rpm]")
            self.ax_speed.plot(t, data["speed_fb_ctrl"], "g-", lw=1, alpha=0.7,
                               label="ω ctrl (filtered)")
            self.ax_speed.set_ylabel("Speed [rpm]")
            self.ax_speed.set_ylim(-50, max(100, data["speed_ref_rpm"].max() * 1.5))
            self.ax_speed.legend(loc="upper left", fontsize=7)
            ax2.plot(t, data["speed_iq_cmd"], "r-", lw=1, alpha=0.7, label="iq cmd")
            ax2.set_ylabel("iq cmd [counts]", color="red")
            ax2.tick_params(axis="y", labelcolor="red")
            ax2.legend(loc="upper right", fontsize=7)
        else:
            self.ax_speed.plot(t, data["speed_rpm"], "b-", lw=1.5)
            self.ax_speed.set_ylabel("Speed [rpm]")
            self.ax_speed.text(0.5, 0.5, "Speed loop disabled.\nToggle 'Speed Mode' to enable.",
                               transform=self.ax_speed.transAxes,
                               ha="center", va="center", fontsize=10, color="gray")
        self.ax_speed.set_xlabel("Time [ms]")
        self.ax_speed.grid(True, alpha=0.3)

        self.fig.canvas.draw_idle()

    # ---- Diagnostics --------------------------------------------------------

    def _update_diagnostic(self, text: str):
        self._diag_text.set_text(text)

    # ---- Run ----------------------------------------------------------------

    def show(self):
        """Display the UI and start the interactive loop."""
        # Apply initial scenario
        self._on_scenario(self.current_scenario)
        # Show
        plt.show()


# ============================================================================
# 7. Main
# ============================================================================


def main():
    print("=" * 60)
    print("  FOC Teaching Simulator")
    print("  Motor: 19 μH, 4 Ω, 2.16 V/krpm, 4 pole pairs")
    print("  PWM: 20 kHz, SVPWM, 12-bit ADC")
    print("=" * 60)
    print()
    print("Controls:")
    print("  Left panel:  select teaching scenarios")
    print("  Right panel: adjust parameters (Kp, Ki, L, R, zero offset...)")
    print("  'Speed Mode' toggle: switch between current-only and cascaded")
    print("  'Mystery Fault': random misconfiguration — you diagnose!")
    print("  'Reveal Fault': show what was wrong")
    print()
    print("Close the figure window to exit.")
    print()

    viz = FOCVisualizer()
    viz.show()


if __name__ == "__main__":
    main()
